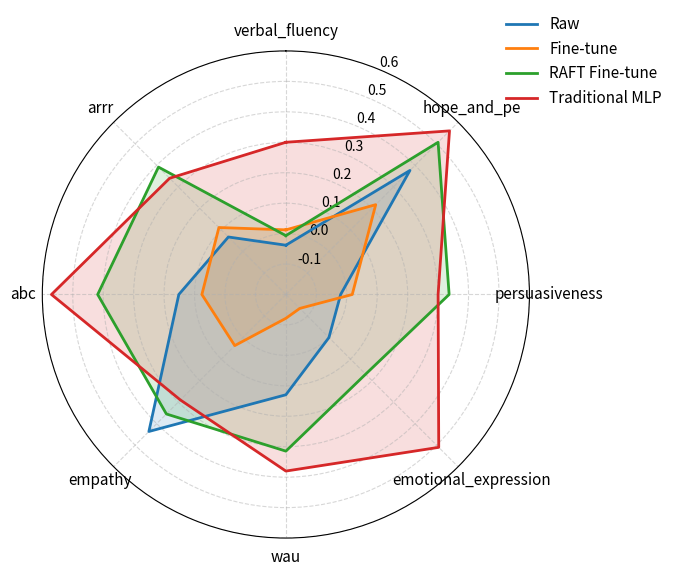

The matplotlib source for this figure:
import pandas as pd
import matplotlib.pyplot as plt
import numpy as np

# Data provided by user
raw = {
    "dimension": ["verbal_fluency","hope_and_pe","persuasiveness","emotional_expression","wau","empathy","abc","arrr"],
    "ICC_value": [-0.038105563,0.376249052,-0.020182789,-1.24E-15,0.129353807,0.436328806,0.151644062,0.067095397]
}

finetune = {
    "dimension": ["verbal_fluency","hope_and_pe","persuasiveness","emotional_expression","wau","empathy","abc","arrr"],
    "ICC_value": [0.012312577,0.217275665,0.017994133,-0.135380486,-0.121774026,0.037368081,0.075898078,0.111069755]
}

raft = {
    "dimension": ["verbal_fluency","hope_and_pe","persuasiveness","emotional_expression","wau","empathy","abc","arrr"],
    "ICC_value": [-0.006652041,0.507025662,0.336200366,0.170287646,0.314486111,0.355035264,0.418129835,0.391822328]
}

traditional_mlp = {
    "dimension": ["verbal_fluency","hope_and_pe","persuasiveness","emotional_expression","wau","empathy","abc","arrr"],
    "ICC_value": [0.30, 0.56, 0.30, 0.51, 0.38, 0.29, 0.57, 0.34]
}

# Convert to DataFrame
df_raw = pd.DataFrame(raw)
df_ft = pd.DataFrame(finetune)
df_raft = pd.DataFrame(raft)
df_mlp = pd.DataFrame(traditional_mlp)

# Radar chart setup
categories = df_raw["dimension"].tolist()
N = len(categories)
angles = np.linspace(0, 2 * np.pi, N, endpoint=False).tolist()
angles += angles[:1]

# Values for each condition
values_raw = df_raw["ICC_value"].tolist() + [df_raw["ICC_value"].tolist()[0]]
values_ft = df_ft["ICC_value"].tolist() + [df_ft["ICC_value"].tolist()[0]]
values_raft = df_raft["ICC_value"].tolist() + [df_raft["ICC_value"].tolist()[0]]
values_mlp = df_mlp["ICC_value"].tolist() + [df_mlp["ICC_value"].tolist()[0]]

# Plot radar chart
fig, ax = plt.subplots(figsize=(7, 7), subplot_kw=dict(polar=True))

ax.set_theta_offset(np.pi / 2)
ax.set_theta_direction(-1)
ax.set_xticks(angles[:-1])
ax.set_xticklabels(categories, fontsize=11)

# Set radial limits
ax.set_ylim(-0.2, 0.6)

# Plot each curve
ax.plot(angles, values_raw, linewidth=2, linestyle='solid', label="Raw", color="tab:blue")
ax.fill(angles, values_raw, alpha=0.15, color="tab:blue")

ax.plot(angles, values_ft, linewidth=2, linestyle='solid', label="Fine-tune", color="tab:orange")
ax.fill(angles, values_ft, alpha=0.15, color="tab:orange")

ax.plot(angles, values_raft, linewidth=2, linestyle='solid', label="RAFT Fine-tune", color="tab:green")
ax.fill(angles, values_raft, alpha=0.15, color="tab:green")

ax.plot(angles, values_mlp, linewidth=2, linestyle='solid', label="Traditional MLP", color="tab:red")
ax.fill(angles, values_mlp, alpha=0.15, color="tab:red")

# Legend and aesthetics
ax.legend(loc="upper right", bbox_to_anchor=(1.3, 1.1), fontsize=11, frameon=False)
ax.yaxis.grid(True, linestyle="--", alpha=0.5)
ax.xaxis.grid(True, linestyle="--", alpha=0.5)

plt.tight_layout()
plt.show()
